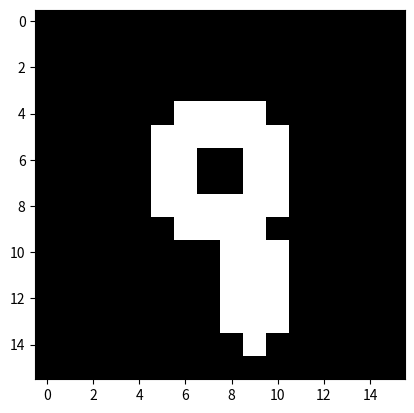

The script that saved this image:
import matplotlib.pyplot as plt
import numpy as np
from matplotlib import cm

#img_list = [0,0,0,0,0,15840,32752,16176,816,1008,480,0,0,0,0,0] #9, last col->first col
img_list = [0,0,0,0,960,2016,1632,1632,2016,960,224,224,224,224,64,0] #9, first row->last row
#img_list = [0,0,0,896,984,3680,7216,6204,14456,14448,8160,3840,0,0,0,0] #0

bmp = []
for n in img_list:
    row = [1 if digit=='1' else 0 for digit in '{0:016b}'.format(n)]
    bmp.append(row)

arr = np.asarray(bmp)
#arr = np.flip(np.rot90(arr), 1)
print(arr)
plt.imshow(arr, cmap=cm.gray)
plt.show()